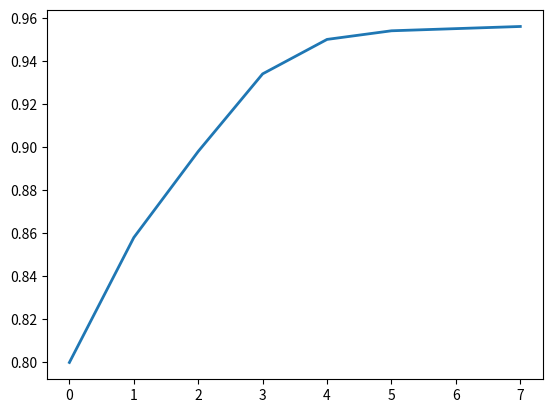

The script that saved this image: (Note: this script raises an exception after producing the figure.)
#!usr/bin/env python  
#-*- coding:utf-8 _*-  
""" 
[redacted]
@file: Plot_maxdepth.py 
@time: 2018/02/{DAY} 
"""

import numpy as np
import matplotlib.pyplot as plt
from matplotlib.font_manager import FontProperties

data = np.array([0.8,0.858,0.898,0.934,0.95,0.954,0.955,0.956])
labels = [3,6,9,12,15,18,21,24,27]

plt.figure()
font = FontProperties(fname="simhei.ttf", size=16)

plt.plot(data,linewidth=2.0)
plt.xticks(np.arange(8),labels,fontsize=18)
plt.yticks(fontsize=18)
plt.xlabel('max_depth',fontproperties=font,fontsize=40)
plt.ylabel('分类准确率',fontproperties=font,fontsize=30)
plt.show()





